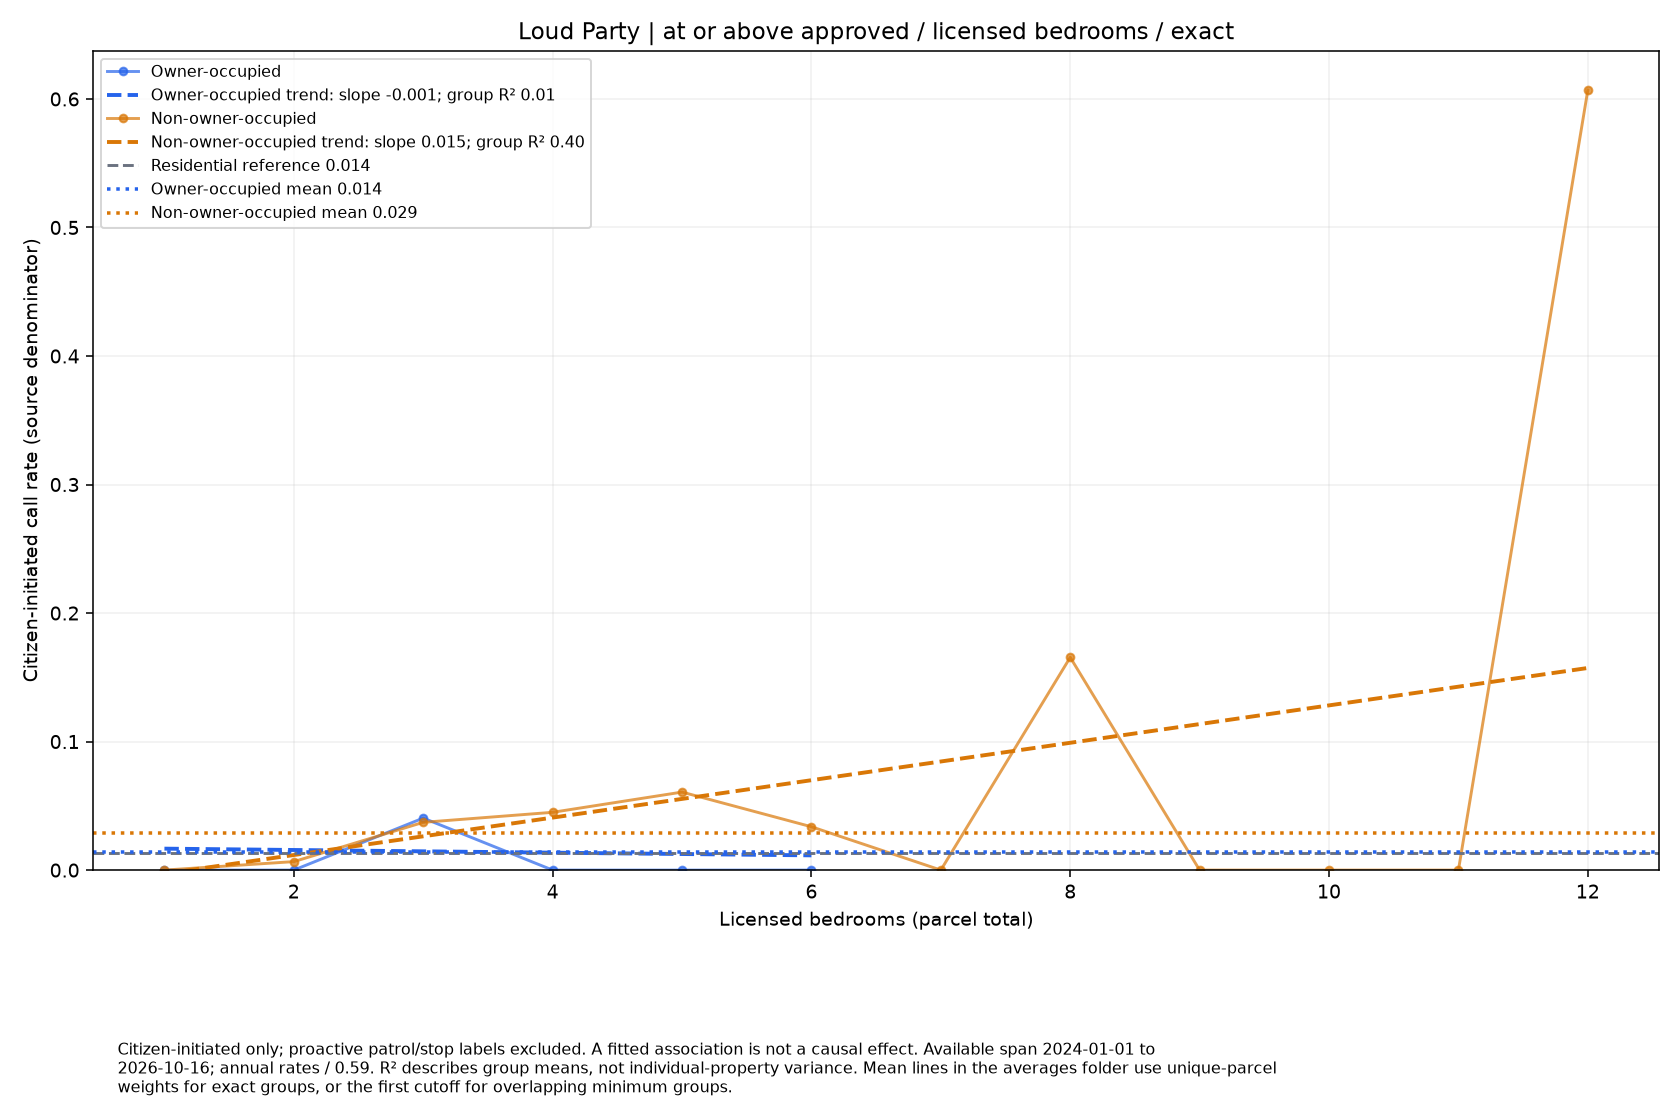

Values plotted in this chart, from the file beside it:
series, size, rate, parcels
Owner-occupied, 1.0, 0.0, 2
Owner-occupied, 2.0, 0.0, 14
Owner-occupied, 3.0, 0.04046, 15
Owner-occupied, 4.0, 0.0, 4
Owner-occupied, 5.0, 0.0, 1
Owner-occupied, 6.0, 0.0, 6
Non-owner-occupied, 1.0, 0.0, 57
Non-owner-occupied, 2.0, 0.006597, 92
Non-owner-occupied, 3.0, 0.03716, 49
Non-owner-occupied, 4.0, 0.04496, 54
Non-owner-occupied, 5.0, 0.06069, 20
Non-owner-occupied, 6.0, 0.03372, 18
Non-owner-occupied, 7.0, 0.0, 4
Non-owner-occupied, 8.0, 0.1655, 11
Non-owner-occupied, 9.0, 0.0, 3
Non-owner-occupied, 10.0, 0.0, 2
Non-owner-occupied, 11.0, 0.0, 1
Non-owner-occupied, 12.0, 0.6069, 1
